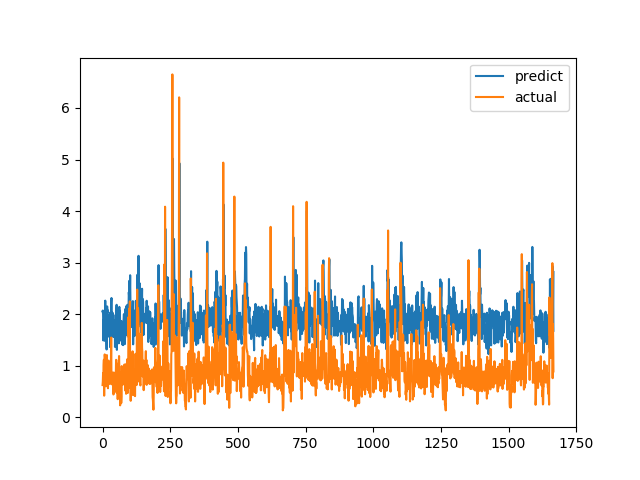

Data behind this chart, as committed beside it:
predict, actual
2.053, 0.6238
2.071, 0.6915
1.99, 0.8558
1.489, 0.7094
1.866, 1.015
1.9, 1.116
1.568, 0.4183
1.682, 1.002
2.054, 1.219
1.481, 1.143
2.262, 0.6528
1.653, 0.6747
1.532, 0.601
2.051, 0.6695
1.58, 0.6538
1.315, 0.7814
1.944, 1.206
2.15, 0.8469
2.038, 0.8286
2.077, 0.6482
1.913, 0.5624
1.912, 0.7183
1.978, 1.1
1.864, 0.9542
1.946, 0.729
1.557, 0.6694
1.933, 0.8631
1.739, 0.6465
1.361, 0.8223
2.032, 0.9236
1.518, 0.8301
1.989, 1.067
2.229, 1.546
2.313, 0.6827
2, 0.6386
1.936, 0.6464
1.823, 0.6881
2.027, 0.7274
1.728, 0.65
1.559, 0.8694
1.987, 0.4409
1.569, 0.4519
1.677, 0.7575
1.767, 0.4952
1.742, 0.6851
1.877, 0.7244
1.364, 0.8654
1.841, 0.74
1.856, 0.8071
1.418, 0.8204
2.071, 1.114
2.084, 1.109
2.182, 0.4751
1.307, 1.039
2.059, 0.9458
2.044, 0.7878
1.918, 0.3505
1.783, 0.9368
1.94, 0.9868
1.949, 0.647
... 1,607 more rows
